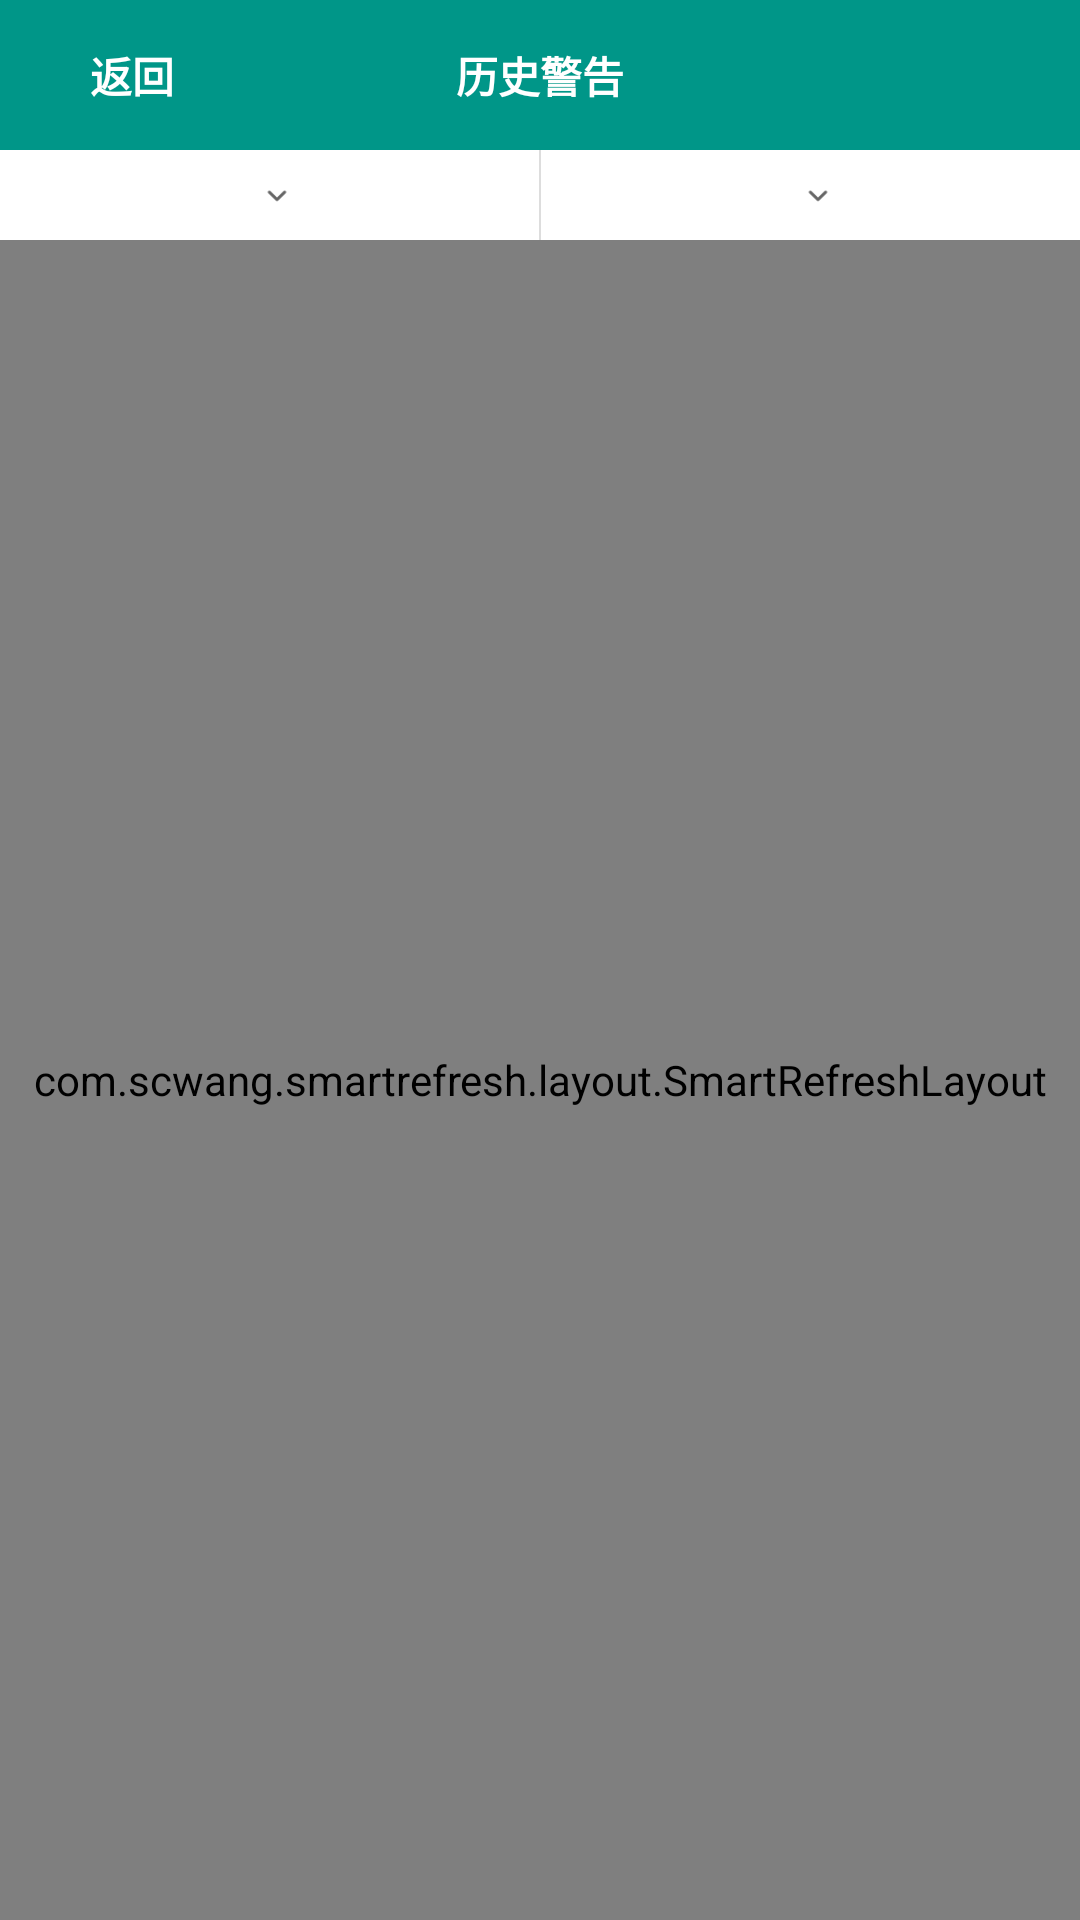

The Android layout XML behind this screen, and the referenced resources:
<!-- AndroidManifest.xml: activity theme AppTheme.Transparent -->
<!-- res/layout/activity_listorical_warning.xml -->
<?xml version="1.0" encoding="utf-8"?>
<LinearLayout xmlns:android="http://schemas.android.com/apk/res/android"
    xmlns:app="http://schemas.android.com/apk/res-auto"
    xmlns:tools="http://schemas.android.com/tools"
    android:layout_width="match_parent"
    android:layout_height="match_parent"
    android:background="@color/white"
    android:orientation="vertical"
    tools:context="com.cxzy.xxjg.ui.activitys.ListoricalWarningActivity">

    <RelativeLayout
        android:id="@+id/action_bar_id"
        android:layout_width="match_parent"
        android:layout_height="@dimen/app_default_actionbar_height"
        android:layout_weight="0"
        android:background="@color/main_style_color">

        <LinearLayout
            android:id="@+id/back_btn_id"
            android:layout_width="wrap_content"
            android:layout_height="wrap_content"
            android:layout_centerVertical="true"
            android:gravity="center"
            android:orientation="horizontal">

            <ImageView
                android:id="@+id/main_person_id"
                android:layout_width="30dp"
                android:layout_height="50dp"
                android:layout_alignParentLeft="true"
                android:paddingBottom="14dp"
                android:paddingLeft="12dp"
                android:paddingRight="4dp"
                android:paddingTop="14dp"
                android:src="@drawable/icon_left_white" />

            <TextView
                android:layout_width="wrap_content"
                android:layout_height="wrap_content"
                android:text="返回"
                android:textColor="@android:color/white"
                android:textSize="14dp"
                android:textStyle="bold" />

        </LinearLayout>

        <TextView
            android:id="@+id/main_title_id"
            android:layout_width="wrap_content"
            android:layout_height="wrap_content"
            android:layout_centerInParent="true"
            android:text="历史警告"
            android:textColor="@android:color/white"
            android:textSize="14dp"
            android:textStyle="bold" />

    </RelativeLayout>

    <include layout="@layout/layout_communal_select" />

    <com.scwang.smartrefresh.layout.SmartRefreshLayout
        android:id="@+id/srl_warning"
        android:layout_width="match_parent"
        android:layout_height="match_parent"
        app:srlEnableOverScrollDrag="false"
        app:srlEnableAutoLoadMore="false"
        app:srlEnableOverScrollBounce="false">



            <android.support.v7.widget.RecyclerView
                android:id="@+id/rv_warning"
                android:layout_width="match_parent"
                android:layout_height="match_parent" />

    </com.scwang.smartrefresh.layout.SmartRefreshLayout>


</LinearLayout>
<!-- res/layout/layout_communal_select.xml (included above) -->
<?xml version="1.0" encoding="utf-8"?>
<LinearLayout xmlns:android="http://schemas.android.com/apk/res/android"
    android:layout_width="match_parent"
    android:layout_height="wrap_content"
    android:background="@color/white"
    android:orientation="horizontal"
    >

    <LinearLayout
        android:id="@+id/ll_canteen_select"
        android:layout_width="match_parent"
        android:layout_height="30dp"
        android:orientation="horizontal"
        android:gravity="center"
        android:layout_weight="1"
        >

        <TextView
            android:id="@+id/tv_canteen_show"
            style="@style/main_text_style"
            android:textSize="14dp"
            />
        
        <ImageView
            android:layout_width="14dp"
            android:layout_height="14dp"
            android:layout_marginLeft="5dp"
            android:background="@drawable/icon_down"
            />

    </LinearLayout>

    <View
        android:layout_width="0.5dp"
        android:layout_height="match_parent"
        android:background="@color/main_line_color"
        />

    <LinearLayout
        android:id="@+id/ll_time_select"
        android:layout_width="match_parent"
        android:layout_height="30dp"
        android:orientation="horizontal"
        android:gravity="center"
        android:layout_weight="1"
        >

        <TextView
            android:id="@+id/tv_time_show"
            style="@style/main_text_style"
            android:textSize="14dp"
            />

        <ImageView
            android:layout_width="14dp"
            android:layout_height="14dp"
            android:layout_marginLeft="5dp"
            android:background="@drawable/icon_down"
            />

    </LinearLayout>

</LinearLayout>
<!-- resources referenced by this layout -->
<resources>
  <color name="main_line_color">#ddd</color>
  <color name="main_style_color">#009688</color>
  <color name="white">#ffffff</color>
  <dimen name="app_default_actionbar_height">50dp</dimen>
  <!-- drawable icon_down: png bitmap (drawable-xhdpi, 1302 bytes) -->
  <style name="main_text_style">
          <item name="android:layout_width">wrap_content</item>
          <item name="android:layout_height">wrap_content</item>
          <item name="android:textColor">@color/main_text_color</item>
          <item name="android:textSize">15dp</item>
      </style>
  <style name="AppTheme.Transparent">
          <item name="android:windowBackground">@android:color/transparent</item>
          <item name="android:windowIsTranslucent">true</item>
      </style>
  <color name="main_text_color">#444</color>
</resources>
